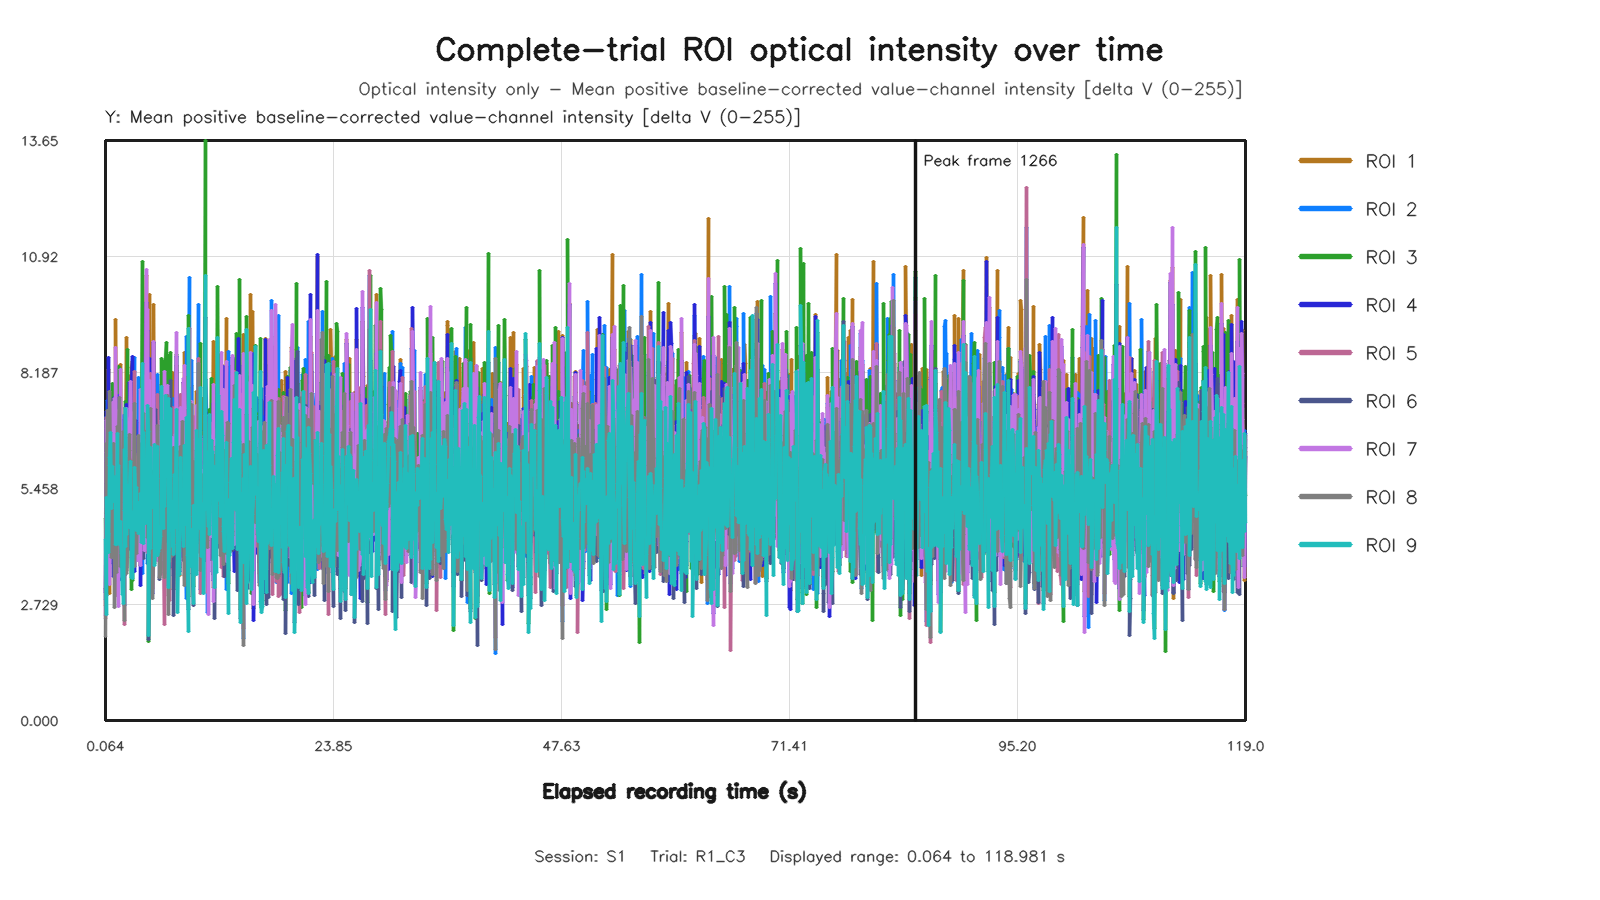

The table this chart was drawn from, first rows:
capture_frame_id, elapsed_time_s, roi1_value, roi2_value, roi3_value, roi4_value, roi5_value, roi6_value, roi7_value, roi8_value, roi9_value
0, 0.06384, 2.709, 2.85, 4.744, 3.001, 2.405, 3.117, 2.471, 1.972, 4.257
1, 0.1281, 7.114, 7.155, 3.212, 5.652, 7.133, 2.946, 6.296, 6.523, 2.483
2, 0.192, 6.878, 6.102, 5.039, 7.271, 4.749, 5.575, 7.049, 4.876, 5.255
3, 0.2562, 3.894, 7.525, 4.805, 4.136, 6.06, 4.245, 3.935, 7.295, 4.142
4, 0.3361, 8.263, 5.904, 4.426, 8.545, 4.411, 4.638, 7.192, 5.868, 4.408
5, 0.4001, 6.267, 6.217, 4.904, 6.354, 4.466, 4.463, 5.602, 5.831, 3.948
6, 0.4641, 2.977, 6.251, 5.492, 3.701, 5.6, 5.464, 3.21, 4.888, 5.988
7, 0.5282, 6.411, 7.305, 6.808, 4.812, 6.699, 6.013, 3.634, 7.747, 6.182
8, 0.592, 6.951, 5.967, 7.633, 5.441, 5.862, 7.543, 4.626, 5.969, 6.786
9, 0.6563, 6.227, 4.237, 5.34, 5.96, 4.02, 7.137, 4.651, 3.84, 4.979
10, 0.736, 5.591, 5.824, 5.688, 5.203, 6.256, 5.029, 5.059, 5.678, 5.147
11, 0.7999, 7.135, 5.389, 7.935, 6.24, 6.373, 5.23, 7.478, 5.493, 5.969
12, 0.8641, 4.521, 6.02, 6.193, 3.382, 5.297, 4.706, 3.839, 4.657, 5.336
13, 0.9289, 6.564, 7.906, 5.78, 6.924, 5.405, 5.289, 6.971, 6.511, 5.15
14, 0.992, 7.499, 3.664, 6.353, 7.588, 4.006, 6.403, 7.577, 2.67, 5.37
15, 1.056, 4.738, 4.082, 6.763, 4.254, 4.864, 5.569, 4.699, 4.595, 5.741
16, 1.136, 9.445, 5.417, 5.199, 6.827, 5.145, 4.388, 8.783, 5.057, 4.141
17, 1.2, 5.672, 3.912, 4.663, 5.075, 2.951, 4.455, 5.982, 3.482, 4.143
18, 1.264, 7.403, 5.227, 6.259, 5.799, 5.269, 6.224, 6.228, 5.2, 6.753
19, 1.328, 5.221, 7.104, 5.207, 4.633, 6.92, 3.837, 3.849, 6.918, 4.225
20, 1.392, 4.525, 6.177, 8.317, 3.294, 5.408, 5.616, 2.693, 5.886, 5.999
21, 1.458, 8.22, 7.128, 4.104, 7.636, 5.04, 4.129, 7.291, 6.609, 4.643
22, 1.536, 7.254, 8.277, 5.921, 6.3, 6.088, 5.421, 6.677, 7.59, 4.132
23, 1.6, 4.602, 3.493, 6.452, 4.478, 3.415, 4.359, 4.293, 3.617, 4.683
24, 1.664, 8.384, 5.911, 4.696, 7.074, 4.658, 4.125, 8.258, 5.125, 4.205
25, 1.728, 3.867, 6.109, 5.262, 3.324, 5.916, 4.861, 3.395, 5.755, 3.924
26, 1.792, 6.104, 5.58, 3.474, 5.745, 5.866, 3.598, 5.141, 5.41, 2.968
27, 1.859, 7.125, 5.162, 3.469, 6.097, 6.087, 4.033, 5.601, 5.682, 3.806
28, 1.936, 5.118, 7.186, 3.453, 3.519, 6.755, 4.769, 4.48, 6.795, 2.753
29, 2, 6.056, 2.715, 5.579, 6.418, 2.258, 4.947, 6.315, 2.361, 4.929
30, 2.064, 4.381, 5.007, 6.258, 3.413, 5.007, 6.015, 4.258, 4.969, 6.381
31, 2.128, 5.193, 7.369, 4.069, 3.855, 7.349, 4.574, 4.598, 6.649, 4.098
32, 2.192, 6.238, 5.528, 7.495, 6.435, 5.277, 6.102, 5.533, 5.216, 7.33
33, 2.273, 9.017, 3.606, 4.316, 7.442, 3.522, 4.09, 7.341, 3.451, 4.38
34, 2.336, 5.813, 4.929, 8.723, 6.302, 4.663, 6.736, 5.709, 3.826, 5.448
35, 2.4, 5.81, 6.228, 6.605, 6.21, 7.096, 5.363, 6.378, 6.162, 5.535
36, 2.464, 6.486, 4.99, 5.146, 6.578, 5.777, 4.02, 7.018, 5.498, 4.562
37, 2.528, 5.737, 5.86, 6.064, 4.965, 6.464, 4.207, 5.293, 6.718, 4.545
38, 2.593, 7.838, 6.245, 6.288, 7.95, 5.149, 5.396, 6.622, 6.363, 5.51
39, 2.673, 8.122, 5.426, 7.336, 6.931, 4.891, 4.959, 7.972, 5.085, 6.099
40, 2.737, 5.655, 6.099, 3.089, 6.209, 5.862, 4.441, 6.264, 5.784, 3.362
41, 2.8, 8.312, 7.217, 5.839, 8.002, 6.662, 5.113, 7.248, 6.102, 4.651
42, 2.864, 8.442, 4.363, 3.287, 8.565, 4.214, 4.953, 6.199, 4.055, 3.347
43, 2.932, 6.379, 5.017, 5.73, 6.217, 4.078, 3.617, 6.231, 4.266, 4.918
44, 2.992, 4.711, 5.855, 5.359, 4.837, 5.8, 3.975, 5.294, 5.265, 4.5
45, 3.072, 6.645, 8.548, 4.903, 6.804, 8.21, 5.348, 6.677, 7.452, 4.936
46, 3.136, 3.874, 5.245, 5.617, 3.513, 3.977, 5.556, 3.748, 3.621, 5.957
47, 3.202, 6.933, 5.543, 5.256, 7.062, 4.424, 4.568, 5.362, 4.618, 5.419
48, 3.264, 5.245, 5.481, 5.381, 4.632, 5.682, 4.774, 4.825, 5.396, 5.486
49, 3.328, 6.443, 4.412, 4.369, 6.32, 4.409, 4.172, 5.788, 3.934, 4.47
50, 3.392, 4.308, 5.155, 4.898, 3.81, 6.184, 4.439, 3.766, 5.242, 4.604
51, 3.483, 5.072, 8.07, 6.36, 4.315, 6.273, 4.485, 4.194, 6.694, 5.131
52, 3.536, 5.178, 5.756, 4.734, 4.621, 5.137, 4.416, 4.973, 5.167, 4.403
53, 3.604, 4.941, 5.705, 5.29, 3.932, 5.846, 5.315, 4.154, 5.743, 4.521
54, 3.665, 7.835, 5.454, 5.175, 7.018, 4.59, 4.232, 7.779, 5.667, 4.603
55, 3.729, 3.641, 5.301, 5.895, 3.176, 4.577, 4.089, 3.655, 4.594, 5.348
56, 3.792, 7.246, 7.31, 6.529, 6.441, 6.347, 4.873, 7.313, 6.527, 4.187
57, 3.872, 5.291, 3.469, 10.79, 5.182, 4.603, 7.692, 5.245, 4.63, 8.393
58, 3.936, 6.793, 7.2, 5.741, 6.29, 4.562, 4.042, 6.847, 6.147, 4.503
59, 4, 5.516, 5.738, 4.95, 4.816, 6.171, 3.806, 4.404, 5.984, 4.155
... 1,723 more rows
